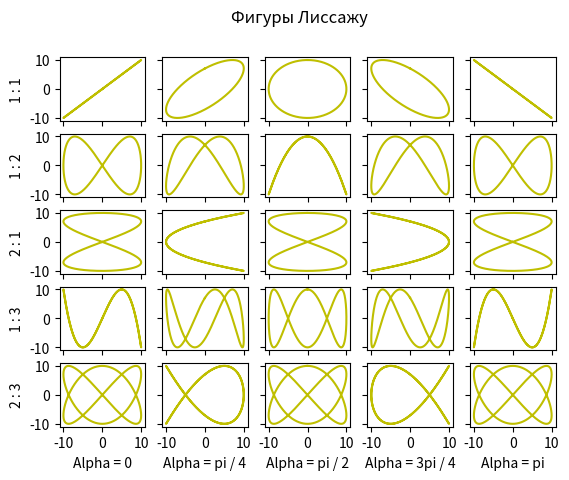

Recreate this plot in Python.
import matplotlib
import math
import matplotlib.pyplot as plt
import numpy as np

print("Hello, world!")

A = 10
B = 10

Alpha1 = 0
Alpha2 = math.pi / 4
Alpha3 = math.pi / 2
Alpha4 = 3 * math.pi / 4
Alpha5 = math.pi

Alpha = np.array([Alpha1, Alpha2, Alpha3, Alpha4, Alpha5])
Nus = np.array([[1, 1], [1, 2], [2, 1], [1, 3], [2, 3]])

def x(t, nu):
    return A * math.sin(nu * t)

def y(t, nu, Alpha):
    return B * math.sin(nu * t + Alpha)

T = np.arange(0, 2 * math.pi, 0.01)

fig, axs = plt.subplots(5, 5)
fig.suptitle('Фигуры Лиссажу')

for i in range(5):
    for j in range(5):
        X = [x(t, Nus[i][0]) for t in T]
        Y = [y(t, Nus[i][1], Alpha[j]) for t in T]
        axs[i, j].plot(X, Y, 'y')

axs.flat[0].set(ylabel='1 : 1')
axs.flat[5].set(ylabel='1 : 2')
axs.flat[10].set(ylabel='2 : 1')
axs.flat[15].set(ylabel='1 : 3')
axs.flat[20].set(xlabel='Alpha = 0', ylabel='2 : 3')

axs.flat[21].set(xlabel='Alpha = pi / 4')
axs.flat[22].set(xlabel='Alpha = pi / 2')
axs.flat[23].set(xlabel='Alpha = 3pi / 4')
axs.flat[24].set(xlabel='Alpha = pi')

for ax in axs.flat:
    ax.label_outer()

plt.show()